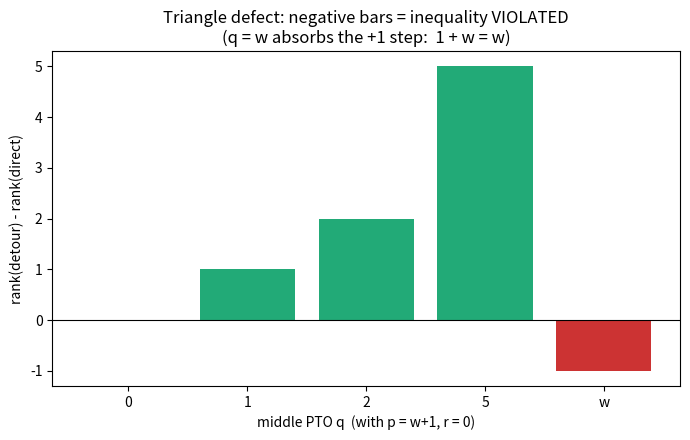

The script that saved this image:
"""Visualization: the triangle-inequality defect across PTO triples.

For triples (p, q, r) with p the largest PTO and q sweeping between r and p,
we plot the "defect" = ordinal-rank(detour) - ordinal-rank(direct), where the
rank embeds small ordinals (finite + multiples/offsets of omega) into the reals
order-faithfully for plotting. The defect is <= 0 on monotone chains (exact
additivity) and becomes strictly negative -- the detour is *cheaper* than the
direct route -- exactly when a finite step is left-absorbed by a limit jump.

Requires matplotlib. Saves 'triangle_defect.png'.
"""
from __future__ import annotations
from typing import Tuple
import matplotlib.pyplot as plt

Term = Tuple[int, int]
CNF = Tuple[Term, ...]


def ord_lt(a: CNF, b: CNF) -> bool:
    return list(a) < list(b)


def ord_le(a: CNF, b: CNF) -> bool:
    return a == b or ord_lt(a, b)


def ord_add(a: CNF, b: CNF) -> CNF:
    if not b:
        return a
    lead = b[0][0]
    kept = [(e, c) for (e, c) in a if e > lead]
    same = [(e, c) for (e, c) in a if e == lead]
    rest = list(b)
    if same:
        rest = [(lead, same[0][1] + rest[0][1])] + rest[1:]
    return tuple(kept + rest)


def ord_sub(a: CNF, b: CNF) -> CNF:
    if ord_le(a, b):
        return ()
    al, bl = list(a), list(b)
    i = 0
    while i < len(bl):
        ea, ca = al[i]
        eb, cb = bl[i]
        if ea > eb:
            return tuple(al[i:])
        if ca > cb:
            return tuple([(ea, ca - cb)] + al[i + 1:])
        i += 1
    return tuple(al[i:])


def depth_dist(p: CNF, q: CNF) -> CNF:
    return ord_add(ord_sub(p, q), ord_sub(q, p))


def rank(a: CNF) -> float:
    """Order-faithful embedding of finite + omega*k + n ordinals into reals
    (for plotting only): omega -> 1000, finite n -> n."""
    val = 0.0
    for e, c in a:
        val += (1000.0 ** e) * c
    return val


def main() -> None:
    BIG = 1000  # stands in for omega in finite arithmetic of coefficients
    # Triple family: p = omega + 1, r = 0, q sweeps 0,1,...,n,...,omega
    p: CNF = ((1, 1), (0, 1))     # omega + 1
    r: CNF = ()                   # 0
    qs = [(), ((0, 1),), ((0, 2),), ((0, 5),), ((1, 1),)]  # 0,1,2,5,omega
    labels = ["0", "1", "2", "5", "w"]
    defects = []
    for q in qs:
        direct = rank(depth_dist(p, r))
        detour = rank(ord_add(depth_dist(p, q), depth_dist(q, r)))
        defects.append(detour - direct)   # negative => triangle violated

    fig, ax = plt.subplots(figsize=(7, 4.5))
    colors = ["#2a7" if d >= 0 else "#c33" for d in defects]
    ax.bar(labels, defects, color=colors)
    ax.axhline(0, color="black", linewidth=0.8)
    ax.set_xlabel("middle PTO q  (with p = w+1, r = 0)")
    ax.set_ylabel("rank(detour) - rank(direct)")
    ax.set_title("Triangle defect: negative bars = inequality VIOLATED\n"
                 "(q = w absorbs the +1 step:  1 + w = w)")
    fig.tight_layout()
    fig.savefig("triangle_defect.png", dpi=150)
    print("saved triangle_defect.png")


if __name__ == "__main__":
    main()
